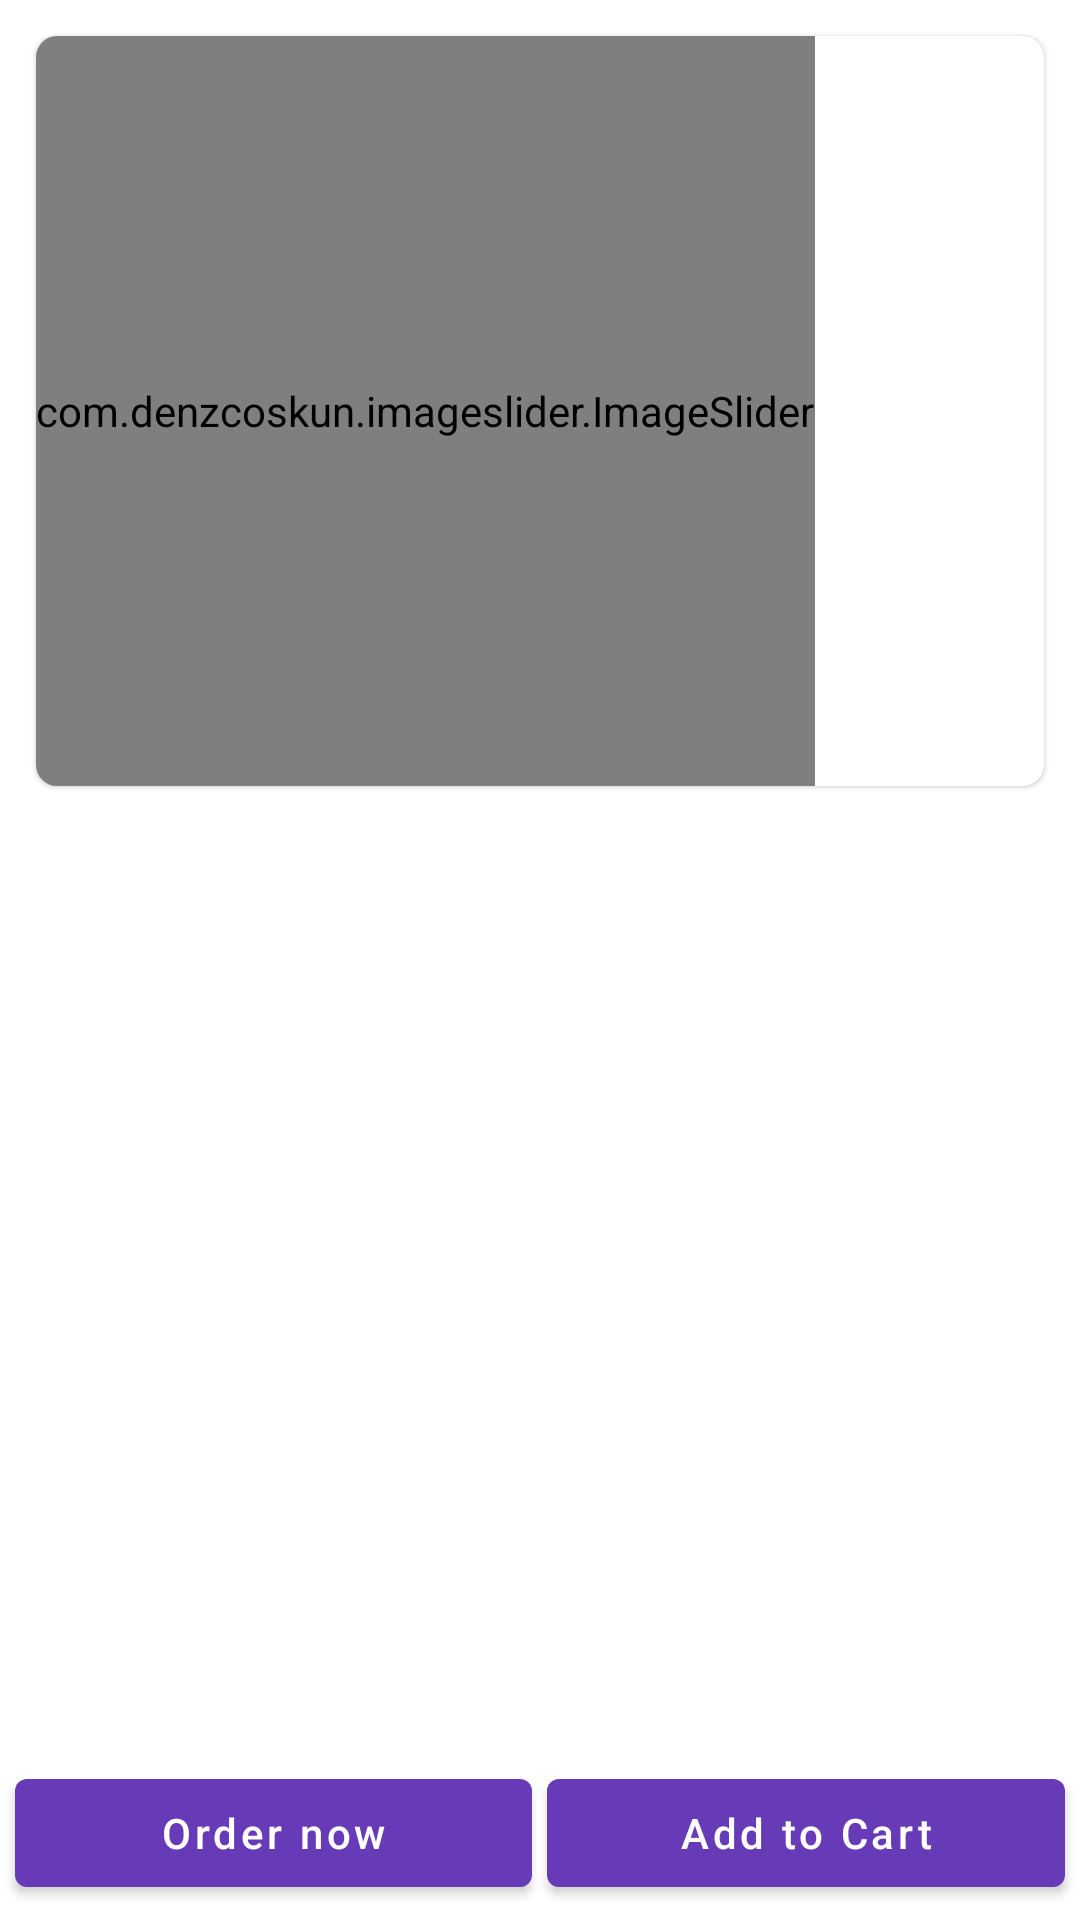

Android layout source for this screen:
<!-- AndroidManifest.xml: application theme Theme.EStore -->
<!-- res/layout/activity_product_details.xml -->
<?xml version="1.0" encoding="utf-8"?>
<androidx.constraintlayout.widget.ConstraintLayout xmlns:android="http://schemas.android.com/apk/res/android"
    xmlns:app="http://schemas.android.com/apk/res-auto"
    xmlns:tools="http://schemas.android.com/tools"
    android:layout_width="match_parent"
    android:layout_height="match_parent"
    tools:context=".activity.ProductDetailsActivity">

    <com.google.android.material.card.MaterialCardView
        android:id="@+id/materialCardView"
        android:layout_width="match_parent"
        android:layout_height="250dp"
        android:layout_margin="12dp"
        app:cardCornerRadius="7dp"
        app:layout_constraintEnd_toEndOf="parent"
        app:layout_constraintStart_toStartOf="parent"
        app:layout_constraintTop_toTopOf="parent">

        <com.denzcoskun.imageslider.ImageSlider
            android:id="@+id/image_slider"
            android:layout_width="wrap_content"
            android:layout_height="match_parent"
            app:iss_auto_cycle="true"
            app:iss_delay="0"
            app:iss_period="3000" />
    </com.google.android.material.card.MaterialCardView>

    <TextView
        android:id="@+id/productTitleTx"
        android:layout_width="0dp"
        android:layout_height="wrap_content"
        android:layout_marginStart="12dp"
        android:layout_marginTop="12dp"
        android:layout_marginEnd="12dp"
        android:fontFamily="@font/poppins"
        android:textColor="@color/black"
        android:textSize="16sp"
        app:layout_constraintBottom_toTopOf="@+id/textView9"
        app:layout_constraintEnd_toStartOf="@+id/productPriceTx"
        app:layout_constraintStart_toStartOf="parent"
        app:layout_constraintTop_toBottomOf="@+id/materialCardView" />

    <TextView
        android:id="@+id/productPriceTx"
        android:layout_width="wrap_content"
        android:layout_height="wrap_content"
        android:layout_marginEnd="12dp"
        android:fontFamily="@font/poppins"
        android:textColor="@color/black"
        android:textSize="16sp"

        app:layout_constraintEnd_toEndOf="parent"
        app:layout_constraintTop_toTopOf="@+id/productTitleTx" />

    <ScrollView
        android:id="@+id/textView9"
        android:layout_width="0dp"
        android:layout_height="0dp"
        android:layout_marginHorizontal="12dp"
        android:layout_marginTop="18dp"
        android:layout_marginBottom="4dp"
        app:layout_constraintBottom_toTopOf="@+id/linearLayout2"
        app:layout_constraintEnd_toEndOf="parent"
        app:layout_constraintStart_toStartOf="parent"
        app:layout_constraintTop_toBottomOf="@+id/productTitleTx">

        <LinearLayout
            android:layout_width="match_parent"
            android:layout_height="wrap_content"
            android:orientation="vertical">

            <TextView
                android:id="@+id/productInfoTx"
                android:layout_width="match_parent"
                android:layout_height="match_parent"
                android:fontFamily="@font/poppins"
                android:textColor="@color/black"
                android:textSize="16sp">

            </TextView>

            <TextView
                android:id="@+id/inStockTx"
                android:layout_width="wrap_content"
                android:layout_height="wrap_content"
                android:layout_marginTop="10dp"
                android:fontFamily="@font/poppins"
                android:textColor="@color/black"
                android:textSize="16sp" />
        </LinearLayout>
    </ScrollView>

    <LinearLayout
        android:id="@+id/linearLayout2"
        android:layout_width="match_parent"
        android:layout_height="wrap_content"
        android:layout_marginBottom="5dp"
        android:weightSum="2"
        app:layout_constraintBottom_toBottomOf="parent">

        <com.google.android.material.button.MaterialButton
            android:id="@+id/orderNowBt"
            android:layout_width="0dp"

            android:layout_height="wrap_content"
            android:layout_marginStart="5dp"
            android:layout_marginEnd="5dp"
            android:layout_weight="1"
            android:gravity="center"
            android:text="@string/order_now"
            android:textAllCaps="false" />

        <com.google.android.material.button.MaterialButton
            android:id="@+id/AddToCartBt"
            android:layout_width="0dp"
            android:layout_height="wrap_content"
            android:layout_marginEnd="5dp"
            android:layout_weight="1"
            android:text="@string/add_to_cart"
            android:textAllCaps="false" />

    </LinearLayout>
</androidx.constraintlayout.widget.ConstraintLayout>
<!-- resources referenced by this layout -->
<resources>
  <color name="black">#FF000000</color>
  <string name="add_to_cart">Add to Cart</string>
  <string name="order_now">Order now</string>
  <style name="Theme.EStore" parent="Theme.MaterialComponents.DayNight.DarkActionBar">
          
          <item name="colorPrimary">@color/colorPrimary</item>
          <item name="colorPrimaryVariant">@color/colorSecondary</item>
          <item name="colorOnPrimary">@color/white</item>
          
          <item name="colorSecondary">@color/teal_200</item>
          <item name="colorSecondaryVariant">@color/teal_700</item>
          <item name="colorOnSecondary">@color/black</item>
          
          <item name="android:statusBarColor" tools:targetApi="l">?attr/colorPrimaryVariant</item>
          
      </style>
  <color name="colorPrimary">#673AB7</color>
  <color name="colorSecondary">#512DA8</color>
  <color name="white">#FFFFFFFF</color>
  <color name="teal_200">#FF03DAC5</color>
  <color name="teal_700">#FF018786</color>
</resources>
